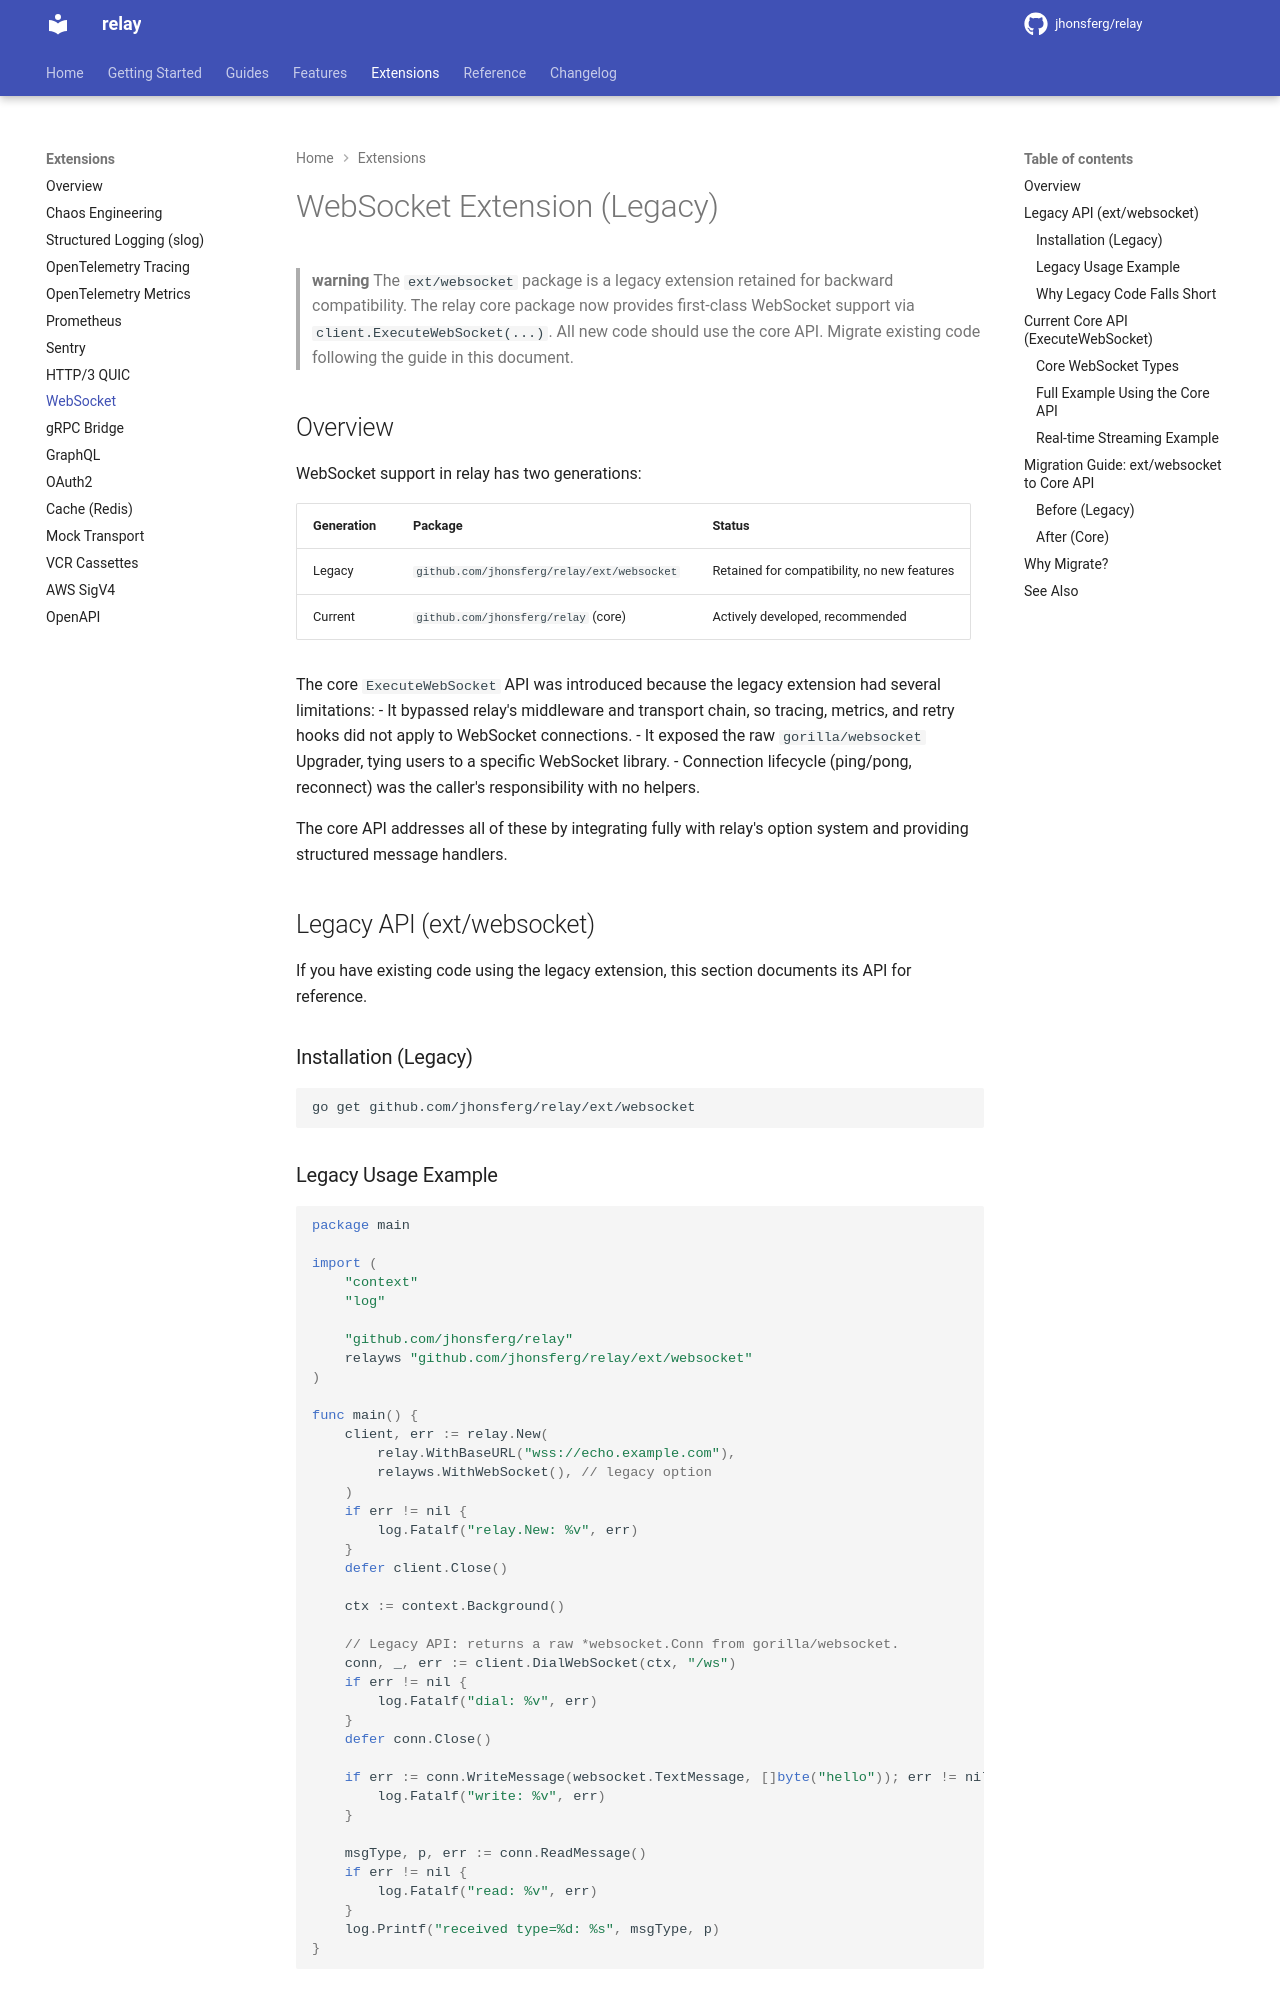

repository: jhonsferg/relay · page: extensions/websocket/index.html · generator: mkdocs

# WebSocket Extension (Legacy)

> **warning**
> The `ext/websocket` package is a legacy extension retained for backward compatibility. The relay core package now provides first-class WebSocket support via `client.ExecuteWebSocket(...)`. All new code should use the core API. Migrate existing code following the guide in this document.

## Overview

WebSocket support in relay has two generations:

| Generation | Package | Status |
|------------|---------|--------|
| Legacy | `github.com/jhonsferg/relay/ext/websocket` | Retained for compatibility, no new features |
| Current | `github.com/jhonsferg/relay` (core) | Actively developed, recommended |

The core `ExecuteWebSocket` API was introduced because the legacy extension had several limitations:
- It bypassed relay's middleware and transport chain, so tracing, metrics, and retry hooks did not apply to WebSocket connections.
- It exposed the raw `gorilla/websocket` Upgrader, tying users to a specific WebSocket library.
- Connection lifecycle (ping/pong, reconnect) was the caller's responsibility with no helpers.

The core API addresses all of these by integrating fully with relay's option system and providing structured message handlers.

## Legacy API (ext/websocket)

If you have existing code using the legacy extension, this section documents its API for reference.

### Installation (Legacy)

```bash
go get github.com/jhonsferg/relay/ext/websocket
```

### Legacy Usage Example

```go
package main

import (
    "context"
    "log"

    "github.com/jhonsferg/relay"
    relayws "github.com/jhonsferg/relay/ext/websocket"
)

func main() {
    client, err := relay.New(
        relay.WithBaseURL("wss://echo.example.com"),
        relayws.WithWebSocket(), // legacy option
    )
    if err != nil {
        log.Fatalf("relay.New: %v", err)
    }
    defer client.Close()

    ctx := context.Background()

    // Legacy API: returns a raw *websocket.Conn from gorilla/websocket.
    conn, _, err := client.DialWebSocket(ctx, "/ws")
    if err != nil {
        log.Fatalf("dial: %v", err)
    }
    defer conn.Close()

    if err := conn.WriteMessage(websocket.TextMessage, []byte("hello")); err != nil {
        log.Fatalf("write: %v", err)
    }

    msgType, p, err := conn.ReadMessage()
    if err != nil {
        log.Fatalf("read: %v", err)
    }
    log.Printf("received type=%d: %s", msgType, p)
}
```
